Run: headless pygame with SDL's dummy video driver; simulated clock (each Clock.tick advances the game by its frame time, no real sleeping); random seed 0; keys injected as events and as key.get_pressed() state; no mouse input.
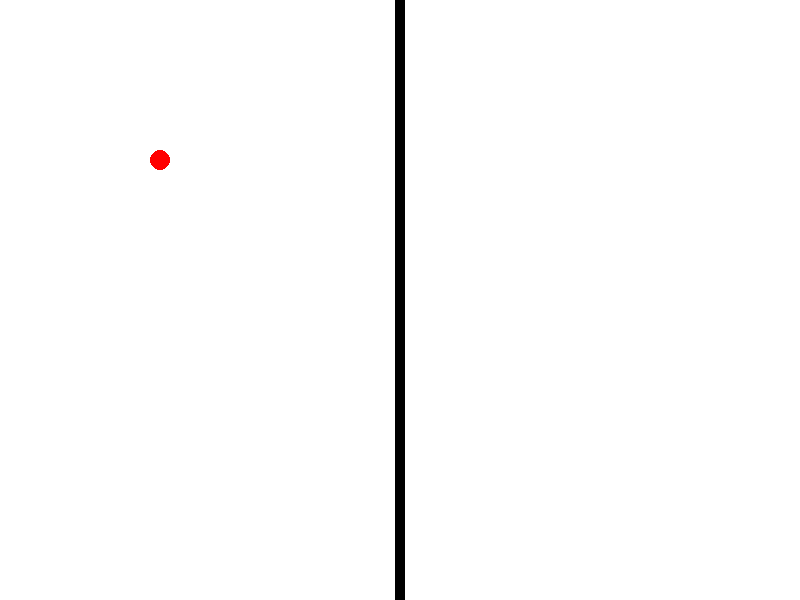
Frame 1 of 4 · flips 1–60 · no input
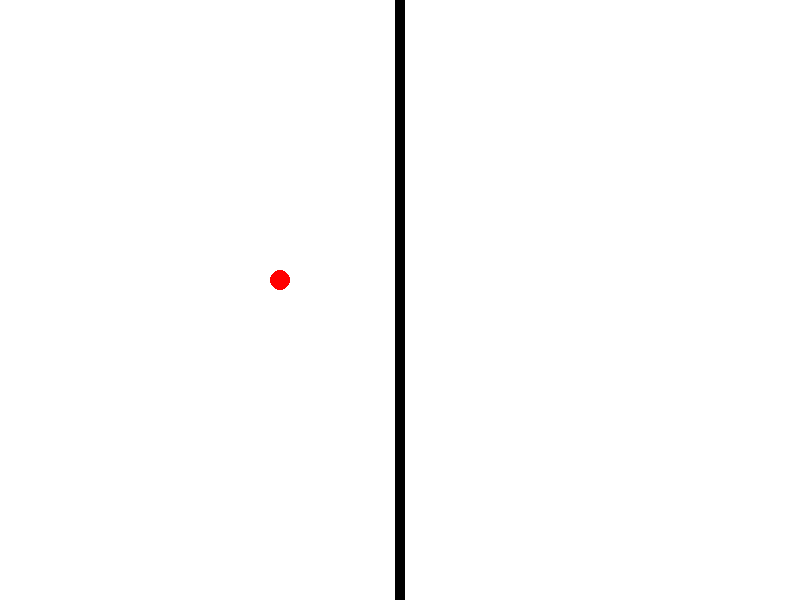
Frame 2 of 4 · flips 61–180 · tapped SPACE, RETURN · held RIGHT (→), D
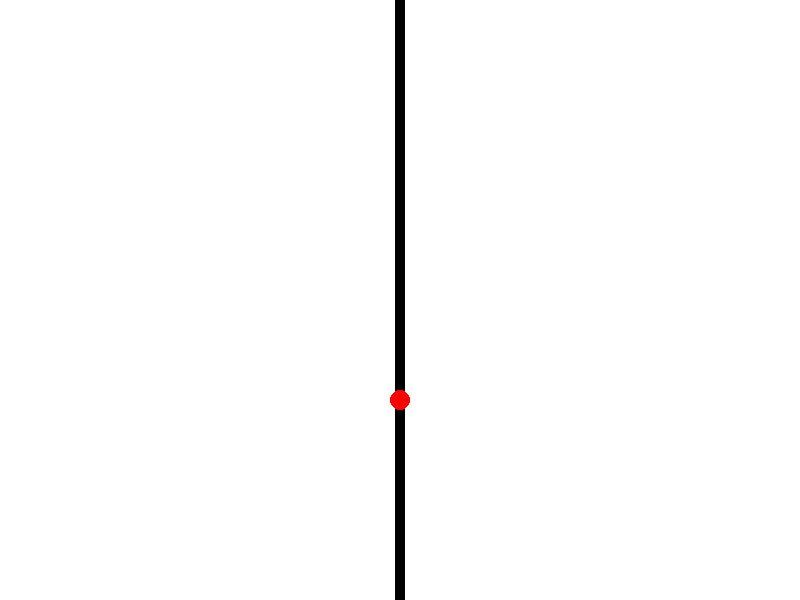
Frame 3 of 4 · flips 181–300 · held DOWN (↓), S
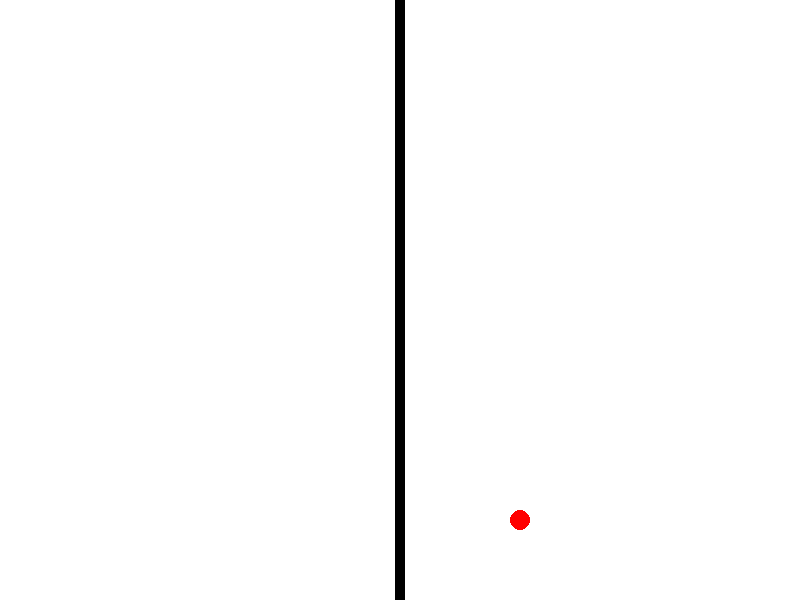
Frame 4 of 4 · flips 301–420 · held LEFT (←), A, UP (↑), W

The pygame program that drew these frames:


# pong6
# Code with Mr Wagner
# Nikki

import pygame, time
pygame.init()

#variables
ScreenWidth = 800
ScreenHeight = 600

BallX = 100
BallY = 100
BallLocation = (BallX, BallY) #tuple
BallSize = 10
dx = 1 #change in x
dy = 1 #change in y


# tuple (x,y,y,q)
# Constant
#       (red, green, blue) 0 and 255
WHITE = (255,255,255)
RED = (255, 0, 0)
BLACK = (0, 0, 0)


# create a window
pygame.display.set_caption("Pong")
screen = pygame.display.set_mode( (ScreenWidth,ScreenHeight) )

CenterOfScreen = ScreenWidth / 2
NetWidth = 10
LeftSideOfNet = CenterOfScreen - (NetWidth / 2)

# standard pygame game loop while, for, if
GameRunning = True
while GameRunning:
    for event in pygame.event.get():
        if event.type == pygame.QUIT:
            GameRunning = False

    BallX += dx
    BallY += dy
    BallLocation = (BallX, BallY) #tuple

    #bounce code
    if BallX > ScreenWidth - BallSize/2 or BallX < BallSize/2:
        dx *= -1 
    if BallY > ScreenHeight - BallSize/2 or BallY < BallSize/2:
        dy *= -1

    screen.fill(WHITE)
    
    pygame.draw.rect(screen, BLACK, (LeftSideOfNet,0,NetWidth,ScreenHeight))
    pygame.draw.circle(screen, RED, BallLocation, BallSize, BallSize)
    
    pygame.display.update()
    time.sleep(0.001)
# end of the while loop
print("Game Over")
pygame.quit()
